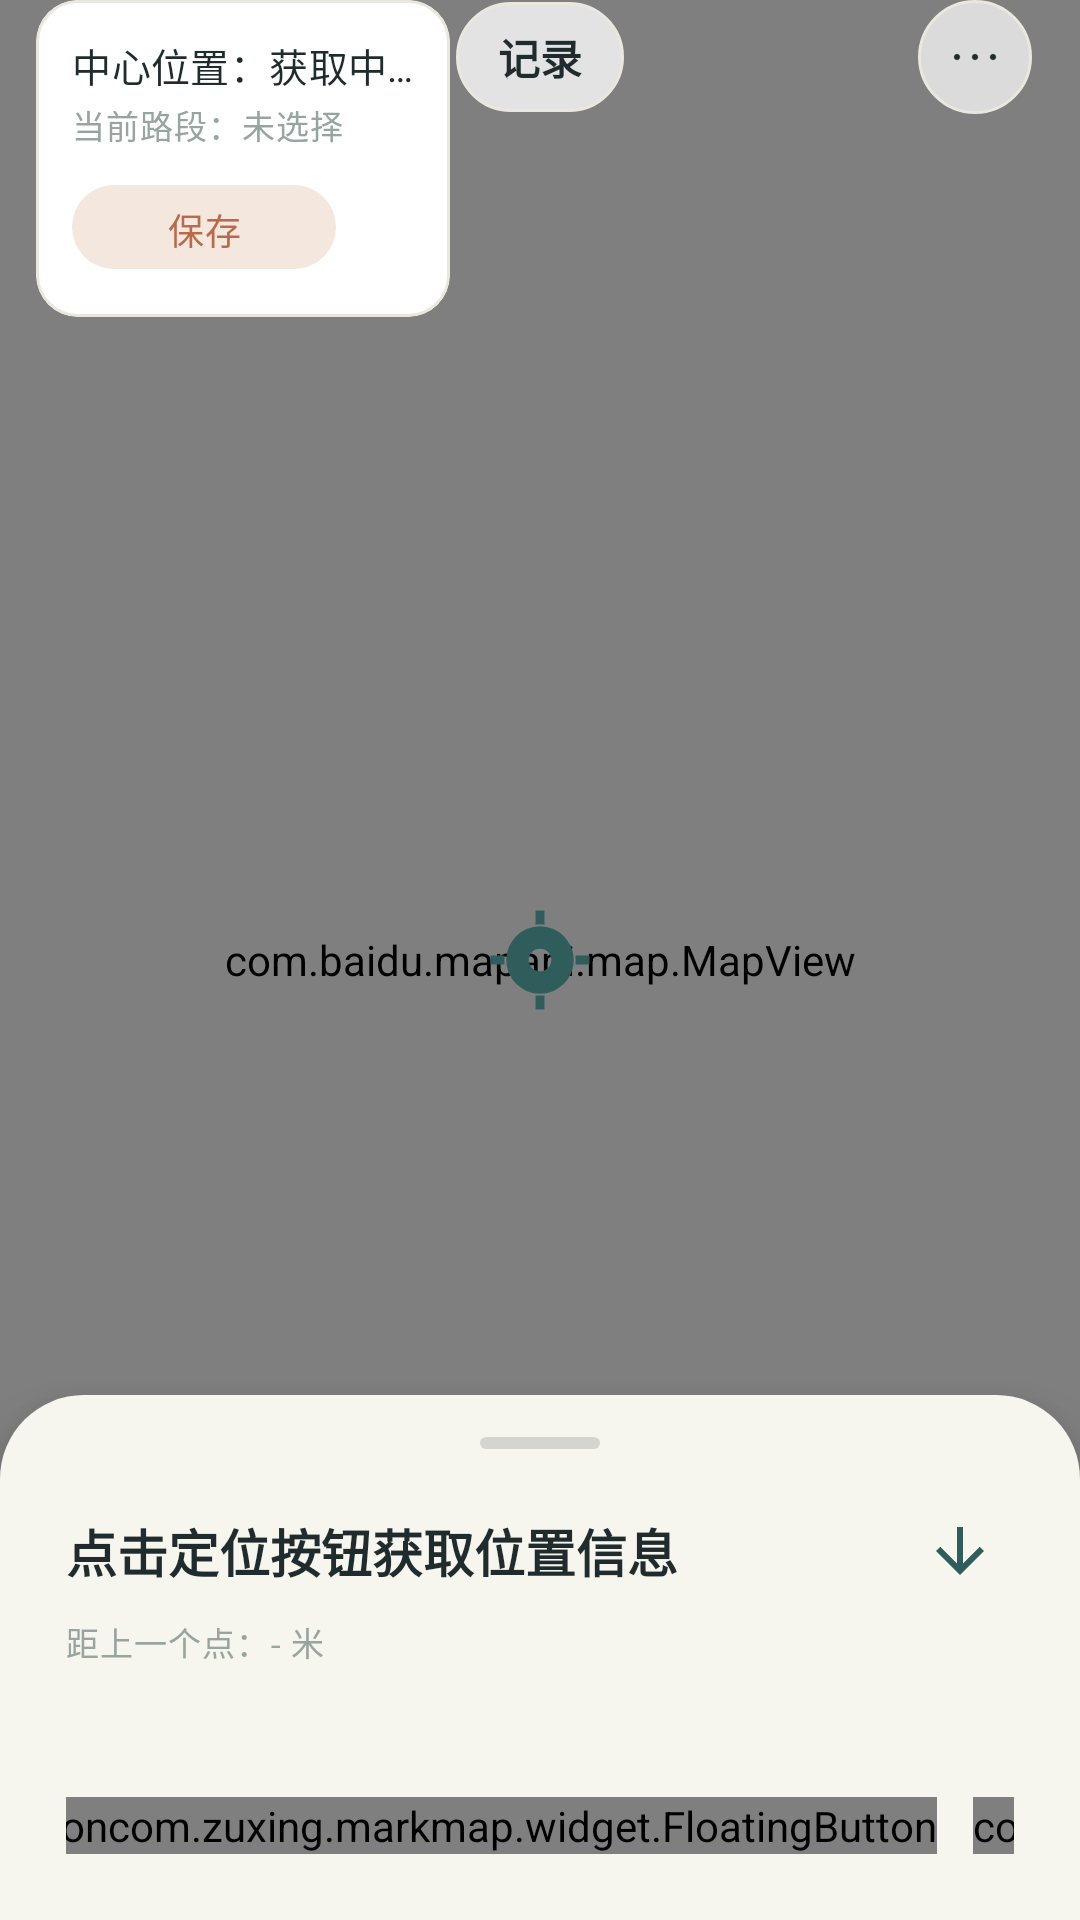

The Android layout XML behind this screen, and the referenced resources:
<!-- AndroidManifest.xml: activity theme Theme.MarkMap -->
<!-- res/layout/activity_map.xml -->
<?xml version="1.0" encoding="utf-8"?>
<androidx.constraintlayout.widget.ConstraintLayout xmlns:android="http://schemas.android.com/apk/res/android"
    xmlns:app="http://schemas.android.com/apk/res-auto"
    xmlns:tools="http://schemas.android.com/tools"
    android:layout_width="match_parent"
    android:layout_height="match_parent"
    android:background="@color/background"
    android:keepScreenOn="true"
    tools:context=".MapActivity">

    <com.baidu.mapapi.map.MapView
        android:id="@+id/bmapView"
        android:layout_width="0dp"
        android:layout_height="0dp"
        android:clickable="true"
        android:focusable="true"
        app:layout_constraintBottom_toBottomOf="parent"
        app:layout_constraintEnd_toEndOf="parent"
        app:layout_constraintStart_toStartOf="parent"
        app:layout_constraintTop_toTopOf="parent" />

    <ImageView
        android:id="@+id/centerMarker"
        android:layout_width="36dp"
        android:layout_height="36dp"
        android:contentDescription="中心标记"
        android:src="@drawable/ic_current_location_24"
        app:layout_constraintBottom_toBottomOf="parent"
        app:layout_constraintEnd_toEndOf="parent"
        app:layout_constraintStart_toStartOf="parent"
        app:layout_constraintTop_toTopOf="parent"
        app:tint="@color/primary" />

    <LinearLayout
        android:id="@+id/navBar"
        android:layout_width="0dp"
        android:layout_height="wrap_content"
        android:gravity="center_vertical"
        android:orientation="horizontal"
        android:paddingStart="16dp"
        android:paddingEnd="16dp"
        app:layout_constraintEnd_toEndOf="parent"
        app:layout_constraintStart_toStartOf="parent"
        app:layout_constraintTop_toTopOf="parent">

        <ImageButton
            android:id="@+id/btnBack"
            android:layout_width="38dp"
            android:layout_height="38dp"
            android:background="@drawable/bg_round_btn"
            android:contentDescription="返回"
            android:padding="9dp"
            android:src="@drawable/ic_arrow_back"
            app:tint="@color/ink" />

        <Space
            android:layout_width="0dp"
            android:layout_height="1dp"
            android:layout_weight="1" />

        <TextView
            android:id="@+id/tvTitle"
            android:layout_width="wrap_content"
            android:layout_height="wrap_content"
            android:background="@drawable/bg_pill"
            android:paddingStart="14dp"
            android:paddingTop="8dp"
            android:paddingEnd="14dp"
            android:paddingBottom="8dp"
            android:text="记录"
            android:textColor="@color/ink"
            android:textSize="14sp"
            android:textStyle="bold" />

        <Space
            android:layout_width="0dp"
            android:layout_height="1dp"
            android:layout_weight="1" />

        <ImageButton
            android:id="@+id/btnMore"
            android:layout_width="38dp"
            android:layout_height="38dp"
            android:background="@drawable/bg_round_btn"
            android:contentDescription="更多"
            android:padding="9dp"
            android:src="@drawable/ic_more_horiz_24"
            app:tint="@color/ink" />
    </LinearLayout>

    <com.google.android.material.card.MaterialCardView
        android:id="@+id/centerLocationCard"
        style="@style/Widget.MarkMap.Card"
        android:layout_width="wrap_content"
        android:layout_height="wrap_content"
        android:layout_marginStart="@dimen/space_m"
        android:layout_marginTop="@dimen/space_m"
        app:cardCornerRadius="@dimen/radius_m"
        app:layout_constraintStart_toStartOf="parent"
        app:layout_constraintTop_toBottomOf="@id/toolbar">

        <LinearLayout
            android:layout_width="wrap_content"
            android:layout_height="wrap_content"
            android:orientation="vertical"
            android:padding="@dimen/space_m">

            <TextView
                android:id="@+id/tvCenterLocation"
                style="@style/TextAppearance.MarkMap.BodySmall"
                android:layout_width="wrap_content"
                android:layout_height="wrap_content"
                android:maxLines="2"
                android:maxWidth="240dp"
                android:text="中心位置：获取中…"
                android:textColor="@color/ink" />

            <TextView
                android:id="@+id/tvCurrentLine"
                style="@style/TextAppearance.MarkMap.Caption"
                android:layout_width="wrap_content"
                android:layout_height="wrap_content"
                android:layout_marginTop="2dp"
                android:text="当前路段：未选择" />

            <com.google.android.material.button.MaterialButton
                android:id="@+id/btnSaveCenter"
                style="@style/Widget.Material3.Button.TonalButton"
                android:layout_width="wrap_content"
                android:layout_height="36dp"
                android:layout_marginTop="@dimen/space_s"
                android:minHeight="0dp"
                android:text="保存"
                android:textSize="12sp"
                app:icon="@drawable/save_24px"
                app:iconSize="16dp" />

        </LinearLayout>

    </com.google.android.material.card.MaterialCardView>

    <LinearLayout
        android:id="@+id/infoPanel"
        android:layout_width="0dp"
        android:layout_height="wrap_content"
        android:background="@drawable/bg_sheet"
        android:elevation="12dp"
        android:orientation="vertical"
        android:paddingStart="22dp"
        android:paddingTop="14dp"
        android:paddingEnd="22dp"
        android:paddingBottom="22dp"
        app:layout_constraintBottom_toBottomOf="parent"
        app:layout_constraintEnd_toEndOf="parent"
        app:layout_constraintStart_toStartOf="parent">

        <View
            android:layout_width="40dp"
            android:layout_height="4dp"
            android:layout_gravity="center_horizontal"
            android:layout_marginBottom="16dp"
            android:background="@drawable/bg_grab" />

        <LinearLayout
            android:layout_width="match_parent"
            android:layout_height="wrap_content"
            android:gravity="center_vertical"
            android:orientation="horizontal">

            <TextView
                android:id="@+id/tvLocationInfo"
                android:layout_width="0dp"
                android:layout_height="wrap_content"
                android:layout_weight="1"
                android:maxLines="2"
                android:text="点击定位按钮获取位置信息"
                android:textColor="@color/ink"
                android:textSize="17sp"
                android:textStyle="bold" />

            <androidx.appcompat.widget.AppCompatImageButton
                android:id="@+id/btnTogglePanel"
                android:layout_width="36dp"
                android:layout_height="36dp"
                android:background="@drawable/bg_icon_button"
                android:contentDescription="切换面板"
                android:padding="8dp"
                android:rotation="270"
                android:src="@drawable/ic_arrow_back"
                app:tint="@color/primary" />
        </LinearLayout>

        <TextView
            android:id="@+id/tvDistanceToLast"
            style="@style/TextAppearance.MarkMap.Caption"
            android:layout_width="match_parent"
            android:layout_height="wrap_content"
            android:layout_marginTop="4dp"
            android:text="距上一个点：- 米" />

        <TextView
            android:id="@+id/tvLocationAddress"
            style="@style/TextAppearance.MarkMap.BodySmall"
            android:layout_width="match_parent"
            android:layout_height="wrap_content"
            android:layout_marginTop="@dimen/space_s"
            android:maxLines="2"
            tools:text="北京市东城区东长安街" />

        <androidx.recyclerview.widget.RecyclerView
            android:id="@+id/rvPointList"
            android:layout_width="match_parent"
            android:layout_height="160dp"
            android:layout_marginTop="@dimen/space_s"
            android:visibility="gone"
            tools:visibility="visible" />

        <LinearLayout
            android:layout_width="match_parent"
            android:layout_height="wrap_content"
            android:layout_marginTop="18dp"
            android:gravity="center_horizontal"
            android:orientation="horizontal">

            <com.zuxing.markmap.widget.FloatingButton
                android:id="@+id/fabMark"
                android:layout_width="wrap_content"
                android:layout_height="wrap_content"
                android:visibility="gone"
                tools:visibility="visible" />

            <Space
                android:layout_width="0dp"
                android:layout_height="1dp"
                android:layout_weight="1" />

            <com.zuxing.markmap.widget.FloatingButton
                android:id="@+id/fabLocation"
                android:layout_width="wrap_content"
                android:layout_height="wrap_content" />

            <Space
                android:layout_width="0dp"
                android:layout_height="1dp"
                android:layout_weight="1" />

            <com.zuxing.markmap.widget.FloatingButton
                android:id="@+id/fabRoute"
                android:layout_width="wrap_content"
                android:layout_height="wrap_content" />

            <com.zuxing.markmap.widget.FloatingButton
                android:id="@+id/fabBackgroundLocation"
                android:layout_width="wrap_content"
                android:layout_height="wrap_content"
                android:layout_marginStart="12dp" />
        </LinearLayout>

    </LinearLayout>

    <ProgressBar
        android:id="@+id/progressBar"
        android:layout_width="wrap_content"
        android:layout_height="wrap_content"
        android:indeterminateTint="@color/primary"
        android:visibility="gone"
        app:layout_constraintBottom_toBottomOf="parent"
        app:layout_constraintEnd_toEndOf="parent"
        app:layout_constraintStart_toStartOf="parent"
        app:layout_constraintTop_toTopOf="parent" />

</androidx.constraintlayout.widget.ConstraintLayout>
<!-- resources referenced by this layout -->
<resources>
  <color name="background">#FFF6F5EE</color>
  <color name="ink">#FF1F2B2C</color>
  <color name="primary">#FF2E5D5C</color>
  <dimen name="radius_m">14dp</dimen>
  <dimen name="space_m">12dp</dimen>
  <dimen name="space_s">8dp</dimen>
  <!-- drawable bg_grab (drawable) -->
  <?xml version="1.0" encoding="utf-8"?>
  <shape xmlns:android="http://schemas.android.com/apk/res/android" android:shape="rectangle">
      <solid android:color="#291F2B2C" />
      <corners android:radius="2dp" />
  </shape>
  <!-- drawable bg_pill (drawable) -->
  <?xml version="1.0" encoding="utf-8"?>
  <shape xmlns:android="http://schemas.android.com/apk/res/android" android:shape="rectangle">
      <solid android:color="#C7FFFFFF" />
      <corners android:radius="22dp" />
      <stroke android:width="1dp" android:color="@color/outline" />
  </shape>
  <!-- drawable bg_round_btn (drawable) -->
  <?xml version="1.0" encoding="utf-8"?>
  <shape xmlns:android="http://schemas.android.com/apk/res/android" android:shape="oval">
      <solid android:color="#B8FFFFFF" />
      <stroke android:width="1dp" android:color="@color/outline" />
  </shape>
  <!-- drawable bg_sheet (drawable) -->
  <?xml version="1.0" encoding="utf-8"?>
  <shape xmlns:android="http://schemas.android.com/apk/res/android" android:shape="rectangle">
      <solid android:color="@color/background" />
      <corners android:topLeftRadius="28dp" android:topRightRadius="28dp" />
  </shape>
  <!-- drawable ic_arrow_back (drawable) -->
  <?xml version="1.0" encoding="utf-8"?>
  <vector xmlns:android="http://schemas.android.com/apk/res/android"
      android:width="24dp"
      android:height="24dp"
      android:viewportWidth="24"
      android:viewportHeight="24"
      android:tint="@android:color/black">
      <path
          android:fillColor="@android:color/white"
          android:pathData="M20,11H7.83l5.59,-5.59L12,4l-8,8 8,8 1.41,-1.41L7.83,13H20v-2z" />
  </vector>
  <style name="TextAppearance.MarkMap.BodySmall" parent="TextAppearance.Material3.BodyMedium">
          <item name="android:textSize">@dimen/text_body_small</item>
          <item name="android:textColor">@color/ink_secondary</item>
          <item name="android:fontFamily">sans-serif</item>
          <item name="android:letterSpacing">0.01</item>
          <item name="android:lineSpacingExtra">2dp</item>
      </style>
  <style name="TextAppearance.MarkMap.Caption" parent="TextAppearance.Material3.LabelSmall">
          <item name="android:textSize">@dimen/text_caption</item>
          <item name="android:textColor">@color/ink_tertiary</item>
          <item name="android:fontFamily">sans-serif</item>
          <item name="android:letterSpacing">0.03</item>
      </style>
  <style name="Widget.MarkMap.Card" parent="Widget.Material3.CardView.Outlined">
          <item name="cardBackgroundColor">@color/surface</item>
          <item name="cardCornerRadius">@dimen/radius_card</item>
          <item name="cardElevation">0dp</item>
          <item name="strokeColor">@color/outline</item>
          <item name="strokeWidth">1dp</item>
          <item name="rippleColor">@color/primary_container</item>
      </style>
  <style name="Theme.MarkMap" parent="Base.Theme.MarkMap" />
  <color name="outline">#FFE9E7DE</color>
  <dimen name="text_body_small">13sp</dimen>
  <color name="ink_secondary">#FF5F6F6D</color>
  <dimen name="text_caption">11sp</dimen>
  <color name="ink_tertiary">#FF98A4A0</color>
  <color name="surface">#FFFFFFFF</color>
  <dimen name="radius_card">20dp</dimen>
  <color name="primary_container">#FFE4EDE8</color>
  <color name="white">#FFFFFFFF</color>
  <color name="primary_dark">#FF1F4241</color>
  <color name="accent">#FFB96A4B</color>
  <color name="accent_container">#FFF4E7DE</color>
  <color name="surface_alt">#FFFBFAF7</color>
  <color name="error">#FFA64734</color>
  <dimen name="button_height">50dp</dimen>
  <dimen name="radius_l">16dp</dimen>
</resources>
